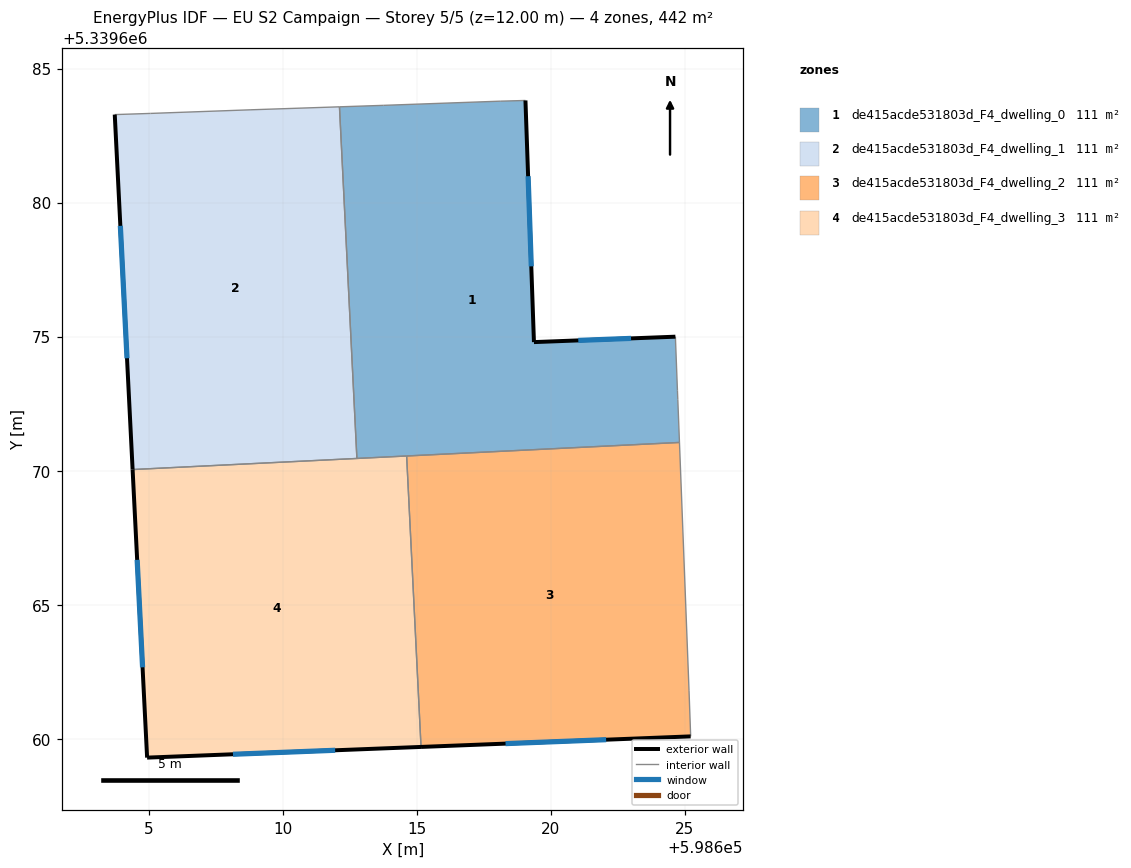
=== STOREY PLAN SPEC (per zone: floor XY polygon, exterior-wall plan segments, windows/doors) ===
zone 1: de415acde531803d_F4_dwelling_0  (110.6 m²)
  floor: (598619.05, 5339683.81) (598619.37, 5339674.80) (598624.64, 5339675.00) (598624.72, 5339673.00) (598624.73, 5339672.66) (598624.79, 5339671.05) (598612.76, 5339670.46) (598612.11, 5339683.57) (598613.75, 5339683.63) (598618.11, 5339683.78)
  exterior wall: (598619.37, 5339674.80) – (598619.05, 5339683.81)  [9.0 m]
    window: (598619.27, 5339677.62) – (598619.15, 5339680.98)  [3.8 m²]
  exterior wall: (598624.64, 5339675.00) – (598619.37, 5339674.80)  [5.3 m]
    window: (598622.99, 5339674.93) – (598621.02, 5339674.86)  [2.2 m²]
  interior walls: 9
zone 2: de415acde531803d_F4_dwelling_1  (110.6 m²)
  floor: (598612.11, 5339683.57) (598612.76, 5339670.46) (598604.40, 5339670.04) (598603.73, 5339683.28) (598603.78, 5339683.28) (598605.07, 5339683.33) (598608.78, 5339683.46)
  exterior wall: (598603.73, 5339683.28) – (598604.40, 5339670.04)  [13.3 m]
    window: (598603.94, 5339679.13) – (598604.19, 5339674.19)  [5.5 m²]
  interior walls: 6
zone 3: de415acde531803d_F4_dwelling_2  (110.6 m²)
  floor: (598624.79, 5339671.05) (598625.15, 5339661.79) (598625.21, 5339660.14) (598625.21, 5339660.09) (598615.15, 5339659.70) (598614.62, 5339670.55)
  exterior wall: (598615.15, 5339659.70) – (598625.21, 5339660.09)  [10.1 m]
    window: (598618.31, 5339659.82) – (598622.06, 5339659.97)  [4.2 m²]
  interior walls: 5
zone 4: de415acde531803d_F4_dwelling_3  (110.6 m²)
  floor: (598614.62, 5339670.55) (598615.15, 5339659.70) (598604.94, 5339659.30) (598604.40, 5339670.04)
  exterior wall: (598604.94, 5339659.30) – (598615.15, 5339659.70)  [10.2 m]
    window: (598608.14, 5339659.42) – (598611.95, 5339659.57)  [4.3 m²]
  exterior wall: (598604.40, 5339670.04) – (598604.94, 5339659.30)  [10.8 m]
    window: (598604.57, 5339666.67) – (598604.77, 5339662.67)  [4.5 m²]
  interior walls: 3

=== DERIVED (storey summary) ===
Building: EU S2 Campaign
Storey: 5 of 5  (floor level z = 12.00 m)
Storey gross floor area: 442.4 m²
Zones on this storey: 4
  - de415acde531803d_F4_dwelling_0: floor 110.6 m²; exterior wall 14.3 m (42.9 m²); 2 window(s) 6.0 m²; WWR 13.9%
  - de415acde531803d_F4_dwelling_1: floor 110.6 m²; exterior wall 13.3 m (39.8 m²); 1 window(s) 5.5 m²; WWR 13.9%
  - de415acde531803d_F4_dwelling_2: floor 110.6 m²; exterior wall 10.1 m (30.2 m²); 1 window(s) 4.2 m²; WWR 13.9%
  - de415acde531803d_F4_dwelling_3: floor 110.6 m²; exterior wall 21.0 m (63.0 m²); 2 window(s) 8.8 m²; WWR 13.9%
Zone adjacency (shared interzone walls):
  - de415acde531803d_F4_dwelling_0 ↔ de415acde531803d_F4_dwelling_1
  - de415acde531803d_F4_dwelling_0 ↔ de415acde531803d_F4_dwelling_2
  - de415acde531803d_F4_dwelling_0 ↔ de415acde531803d_F4_dwelling_3
  - de415acde531803d_F4_dwelling_1 ↔ de415acde531803d_F4_dwelling_3
  - de415acde531803d_F4_dwelling_2 ↔ de415acde531803d_F4_dwelling_3